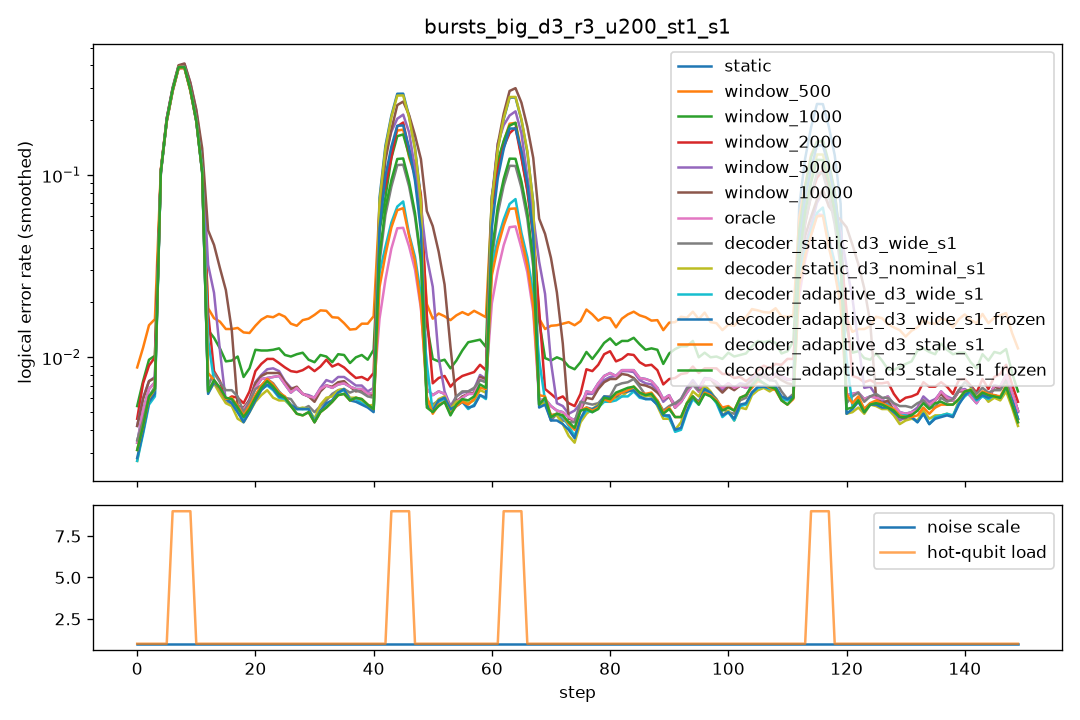

The data file committed next to this chart (first rows):
step, scale, n_hot, hot_p, static, window_500, window_1000, window_2000, window_5000, window_10000, oracle, decoder_static_d3_wide_s1, decoder_static_d3_nominal_s1, decoder_adaptive_d3_wide_s1, decoder_adaptive_d3_wide_s1_frozen, decoder_adaptive_d3_stale_s1, decoder_adaptive_d3_stale_s1_frozen
0, 1.0, 0, 0.0, 0.003, 0.009, 0.0055, 0.0045, 0.0045, 0.0045, 0.003, 0.005, 0.0025, 0.0035, 0.0035, 0.0035, 0.0035
1, 1.0, 0, 0.0, 0.0085, 0.02, 0.012, 0.0115, 0.0105, 0.0105, 0.0085, 0.0065, 0.006, 0.0055, 0.0055, 0.0065, 0.0065
2, 1.0, 0, 0.0, 0.0055, 0.015, 0.0095, 0.007, 0.006, 0.006, 0.0055, 0.006, 0.005, 0.0045, 0.005, 0.0055, 0.0055
3, 1.0, 0, 0.0, 0.0085, 0.0125, 0.01, 0.013, 0.009, 0.0085, 0.0085, 0.005, 0.0065, 0.0055, 0.0055, 0.0055, 0.0055
4, 1.0, 0, 0.0, 0.008, 0.0185, 0.0115, 0.009, 0.007, 0.0075, 0.008, 0.008, 0.009, 0.0085, 0.009, 0.009, 0.0095
5, 1.0, 0, 0.0, 0.006, 0.015, 0.008, 0.0095, 0.0065, 0.006, 0.006, 0.009, 0.007, 0.0065, 0.0065, 0.007, 0.0065
6, 1.0, 8, 0.1, 0.485, 0.476, 0.484, 0.4935, 0.498, 0.4965, 0.481, 0.494, 0.488, 0.4975, 0.49, 0.498, 0.493
7, 1.0, 8, 0.1, 0.49, 0.4775, 0.49, 0.5, 0.5035, 0.5055, 0.477, 0.483, 0.4865, 0.471, 0.4875, 0.466, 0.4855
8, 1.0, 8, 0.1, 0.481, 0.468, 0.4815, 0.472, 0.4885, 0.498, 0.4655, 0.4765, 0.4805, 0.4685, 0.4765, 0.471, 0.4775
9, 1.0, 8, 0.1, 0.4955, 0.501, 0.4845, 0.5005, 0.488, 0.5, 0.4995, 0.4965, 0.503, 0.4905, 0.49, 0.4875, 0.492
10, 1.0, 0, 0.0, 0.0055, 0.0315, 0.028, 0.0565, 0.057, 0.0515, 0.0055, 0.0065, 0.005, 0.035, 0.005, 0.014, 0.0055
11, 1.0, 0, 0.0, 0.007, 0.0145, 0.0135, 0.0085, 0.062, 0.056, 0.007, 0.0095, 0.0075, 0.007, 0.007, 0.0085, 0.008
12, 1.0, 0, 0.0, 0.0085, 0.0195, 0.0125, 0.012, 0.0305, 0.042, 0.0085, 0.0075, 0.007, 0.0085, 0.008, 0.008, 0.008
13, 1.0, 0, 0.0, 0.006, 0.0155, 0.01, 0.0055, 0.006, 0.052, 0.006, 0.005, 0.0055, 0.0055, 0.0055, 0.004, 0.0045
14, 1.0, 0, 0.0, 0.006, 0.012, 0.0065, 0.005, 0.0055, 0.0475, 0.006, 0.0065, 0.007, 0.0065, 0.006, 0.0065, 0.0065
15, 1.0, 0, 0.0, 0.009, 0.0205, 0.0215, 0.011, 0.009, 0.0095, 0.009, 0.0125, 0.009, 0.0095, 0.01, 0.0105, 0.0105
16, 1.0, 0, 0.0, 0.0035, 0.011, 0.0055, 0.0035, 0.0035, 0.0035, 0.0035, 0.005, 0.003, 0.004, 0.004, 0.0045, 0.0045
17, 1.0, 0, 0.0, 0.0045, 0.0125, 0.004, 0.004, 0.0045, 0.0045, 0.0045, 0.004, 0.0035, 0.004, 0.004, 0.004, 0.004
18, 1.0, 0, 0.0, 0.0055, 0.0155, 0.0105, 0.007, 0.0055, 0.0055, 0.0055, 0.005, 0.0045, 0.004, 0.004, 0.0045, 0.004
19, 1.0, 0, 0.0, 0.004, 0.013, 0.009, 0.0045, 0.0035, 0.004, 0.004, 0.004, 0.003, 0.0035, 0.003, 0.0035, 0.0035
20, 1.0, 0, 0.0, 0.0085, 0.0165, 0.01, 0.009, 0.0085, 0.009, 0.0085, 0.007, 0.008, 0.007, 0.007, 0.0075, 0.0075
21, 1.0, 0, 0.0, 0.006, 0.0105, 0.01, 0.008, 0.0075, 0.006, 0.006, 0.0085, 0.006, 0.007, 0.007, 0.0075, 0.007
22, 1.0, 0, 0.0, 0.01, 0.019, 0.0155, 0.0135, 0.0115, 0.0115, 0.01, 0.009, 0.007, 0.008, 0.008, 0.008, 0.008
23, 1.0, 0, 0.0, 0.0095, 0.0215, 0.01, 0.011, 0.009, 0.009, 0.0095, 0.0065, 0.007, 0.008, 0.008, 0.0085, 0.008
24, 1.0, 0, 0.0, 0.0045, 0.0165, 0.009, 0.0075, 0.0065, 0.0055, 0.0045, 0.007, 0.005, 0.005, 0.0055, 0.0065, 0.0065
25, 1.0, 0, 0.0, 0.009, 0.0155, 0.0105, 0.009, 0.009, 0.009, 0.009, 0.005, 0.005, 0.005, 0.005, 0.005, 0.005
26, 1.0, 0, 0.0, 0.0065, 0.014, 0.011, 0.0055, 0.006, 0.006, 0.0065, 0.005, 0.005, 0.004, 0.004, 0.004, 0.004
27, 1.0, 0, 0.0, 0.006, 0.016, 0.011, 0.011, 0.0065, 0.007, 0.006, 0.0065, 0.007, 0.0075, 0.0075, 0.0065, 0.0065
28, 1.0, 0, 0.0, 0.006, 0.0145, 0.009, 0.009, 0.006, 0.006, 0.006, 0.006, 0.005, 0.0055, 0.0055, 0.005, 0.005
29, 1.0, 0, 0.0, 0.0065, 0.0145, 0.0105, 0.007, 0.006, 0.0065, 0.0065, 0.004, 0.004, 0.004, 0.004, 0.004, 0.004
30, 1.0, 0, 0.0, 0.0065, 0.021, 0.0115, 0.01, 0.007, 0.006, 0.0065, 0.0045, 0.0055, 0.005, 0.005, 0.0045, 0.0045
31, 1.0, 0, 0.0, 0.0055, 0.0155, 0.0065, 0.0075, 0.0055, 0.005, 0.0055, 0.006, 0.0045, 0.004, 0.004, 0.005, 0.005
32, 1.0, 0, 0.0, 0.0055, 0.02, 0.0095, 0.0085, 0.0055, 0.005, 0.0055, 0.0045, 0.004, 0.004, 0.0035, 0.0035, 0.0035
33, 1.0, 0, 0.0, 0.0095, 0.0195, 0.0135, 0.0115, 0.01, 0.01, 0.0095, 0.008, 0.0095, 0.0085, 0.009, 0.008, 0.008
34, 1.0, 0, 0.0, 0.008, 0.014, 0.0095, 0.011, 0.0095, 0.009, 0.008, 0.006, 0.0065, 0.006, 0.0065, 0.0055, 0.0055
35, 1.0, 0, 0.0, 0.0055, 0.014, 0.008, 0.006, 0.006, 0.0055, 0.0055, 0.007, 0.006, 0.0065, 0.006, 0.0065, 0.0065
36, 1.0, 0, 0.0, 0.007, 0.015, 0.0115, 0.009, 0.008, 0.007, 0.007, 0.0075, 0.007, 0.007, 0.007, 0.0075, 0.0075
37, 1.0, 0, 0.0, 0.006, 0.0145, 0.009, 0.0065, 0.0055, 0.0055, 0.006, 0.005, 0.0045, 0.005, 0.005, 0.004, 0.004
38, 1.0, 0, 0.0, 0.008, 0.0135, 0.0085, 0.0085, 0.008, 0.0075, 0.008, 0.0065, 0.006, 0.005, 0.0045, 0.0055, 0.0055
39, 1.0, 0, 0.0, 0.007, 0.0145, 0.013, 0.0085, 0.0075, 0.007, 0.007, 0.007, 0.0065, 0.006, 0.006, 0.0065, 0.0065
40, 1.0, 0, 0.0, 0.0055, 0.019, 0.0095, 0.0065, 0.006, 0.006, 0.0055, 0.006, 0.005, 0.005, 0.005, 0.006, 0.006
41, 1.0, 0, 0.0, 0.005, 0.015, 0.0085, 0.0075, 0.0055, 0.0055, 0.005, 0.006, 0.005, 0.006, 0.006, 0.0055, 0.0055
42, 1.0, 0, 0.0, 0.0065, 0.022, 0.0155, 0.01, 0.007, 0.005, 0.0065, 0.0045, 0.005, 0.0035, 0.0035, 0.0025, 0.0025
43, 1.0, 8, 0.1, 0.352, 0.271, 0.2005, 0.295, 0.2935, 0.2775, 0.0575, 0.142, 0.337, 0.125, 0.235, 0.101, 0.1605
44, 1.0, 8, 0.1, 0.3575, 0.1485, 0.1445, 0.114, 0.344, 0.311, 0.059, 0.144, 0.3475, 0.063, 0.244, 0.068, 0.1555
45, 1.0, 8, 0.1, 0.34, 0.2295, 0.252, 0.1975, 0.2165, 0.288, 0.0695, 0.1355, 0.344, 0.077, 0.228, 0.081, 0.145
46, 1.0, 8, 0.1, 0.343, 0.2075, 0.206, 0.31, 0.159, 0.3305, 0.063, 0.142, 0.3335, 0.0675, 0.223, 0.0685, 0.15
47, 1.0, 0, 0.0, 0.008, 0.0325, 0.0335, 0.056, 0.0615, 0.06, 0.008, 0.007, 0.0075, 0.026, 0.007, 0.011, 0.0065
48, 1.0, 0, 0.0, 0.0035, 0.01, 0.008, 0.005, 0.078, 0.0785, 0.0035, 0.005, 0.004, 0.0035, 0.0035, 0.0035, 0.004
49, 1.0, 0, 0.0, 0.0075, 0.017, 0.01, 0.007, 0.0235, 0.0705, 0.0075, 0.005, 0.0045, 0.004, 0.0045, 0.0045, 0.0045
50, 1.0, 0, 0.0, 0.0105, 0.022, 0.016, 0.0115, 0.01, 0.073, 0.0105, 0.0085, 0.0085, 0.0085, 0.008, 0.008, 0.008
51, 1.0, 0, 0.0, 0.004, 0.0165, 0.0085, 0.006, 0.0045, 0.0355, 0.004, 0.0035, 0.004, 0.004, 0.0045, 0.0035, 0.0035
52, 1.0, 0, 0.0, 0.0055, 0.016, 0.0065, 0.0065, 0.006, 0.005, 0.0055, 0.0055, 0.0055, 0.005, 0.005, 0.005, 0.005
53, 1.0, 0, 0.0, 0.005, 0.0155, 0.0065, 0.0075, 0.006, 0.006, 0.005, 0.0065, 0.007, 0.007, 0.007, 0.0065, 0.006
54, 1.0, 0, 0.0, 0.0065, 0.014, 0.011, 0.008, 0.006, 0.006, 0.0065, 0.006, 0.0055, 0.005, 0.0055, 0.0055, 0.006
55, 1.0, 0, 0.0, 0.005, 0.018, 0.011, 0.0065, 0.0045, 0.0045, 0.005, 0.0045, 0.004, 0.004, 0.004, 0.004, 0.0035
56, 1.0, 0, 0.0, 0.0065, 0.0215, 0.013, 0.009, 0.008, 0.007, 0.0065, 0.008, 0.0065, 0.006, 0.0055, 0.006, 0.007
57, 1.0, 0, 0.0, 0.007, 0.0195, 0.013, 0.0085, 0.0075, 0.007, 0.007, 0.0075, 0.006, 0.0065, 0.0065, 0.0065, 0.007
58, 1.0, 0, 0.0, 0.0065, 0.0125, 0.0125, 0.0085, 0.0065, 0.007, 0.0065, 0.0065, 0.006, 0.0045, 0.005, 0.0055, 0.0055
59, 1.0, 0, 0.0, 0.0065, 0.0185, 0.012, 0.009, 0.007, 0.0065, 0.0065, 0.0075, 0.0065, 0.0065, 0.006, 0.0075, 0.0075
... 90 more rows
